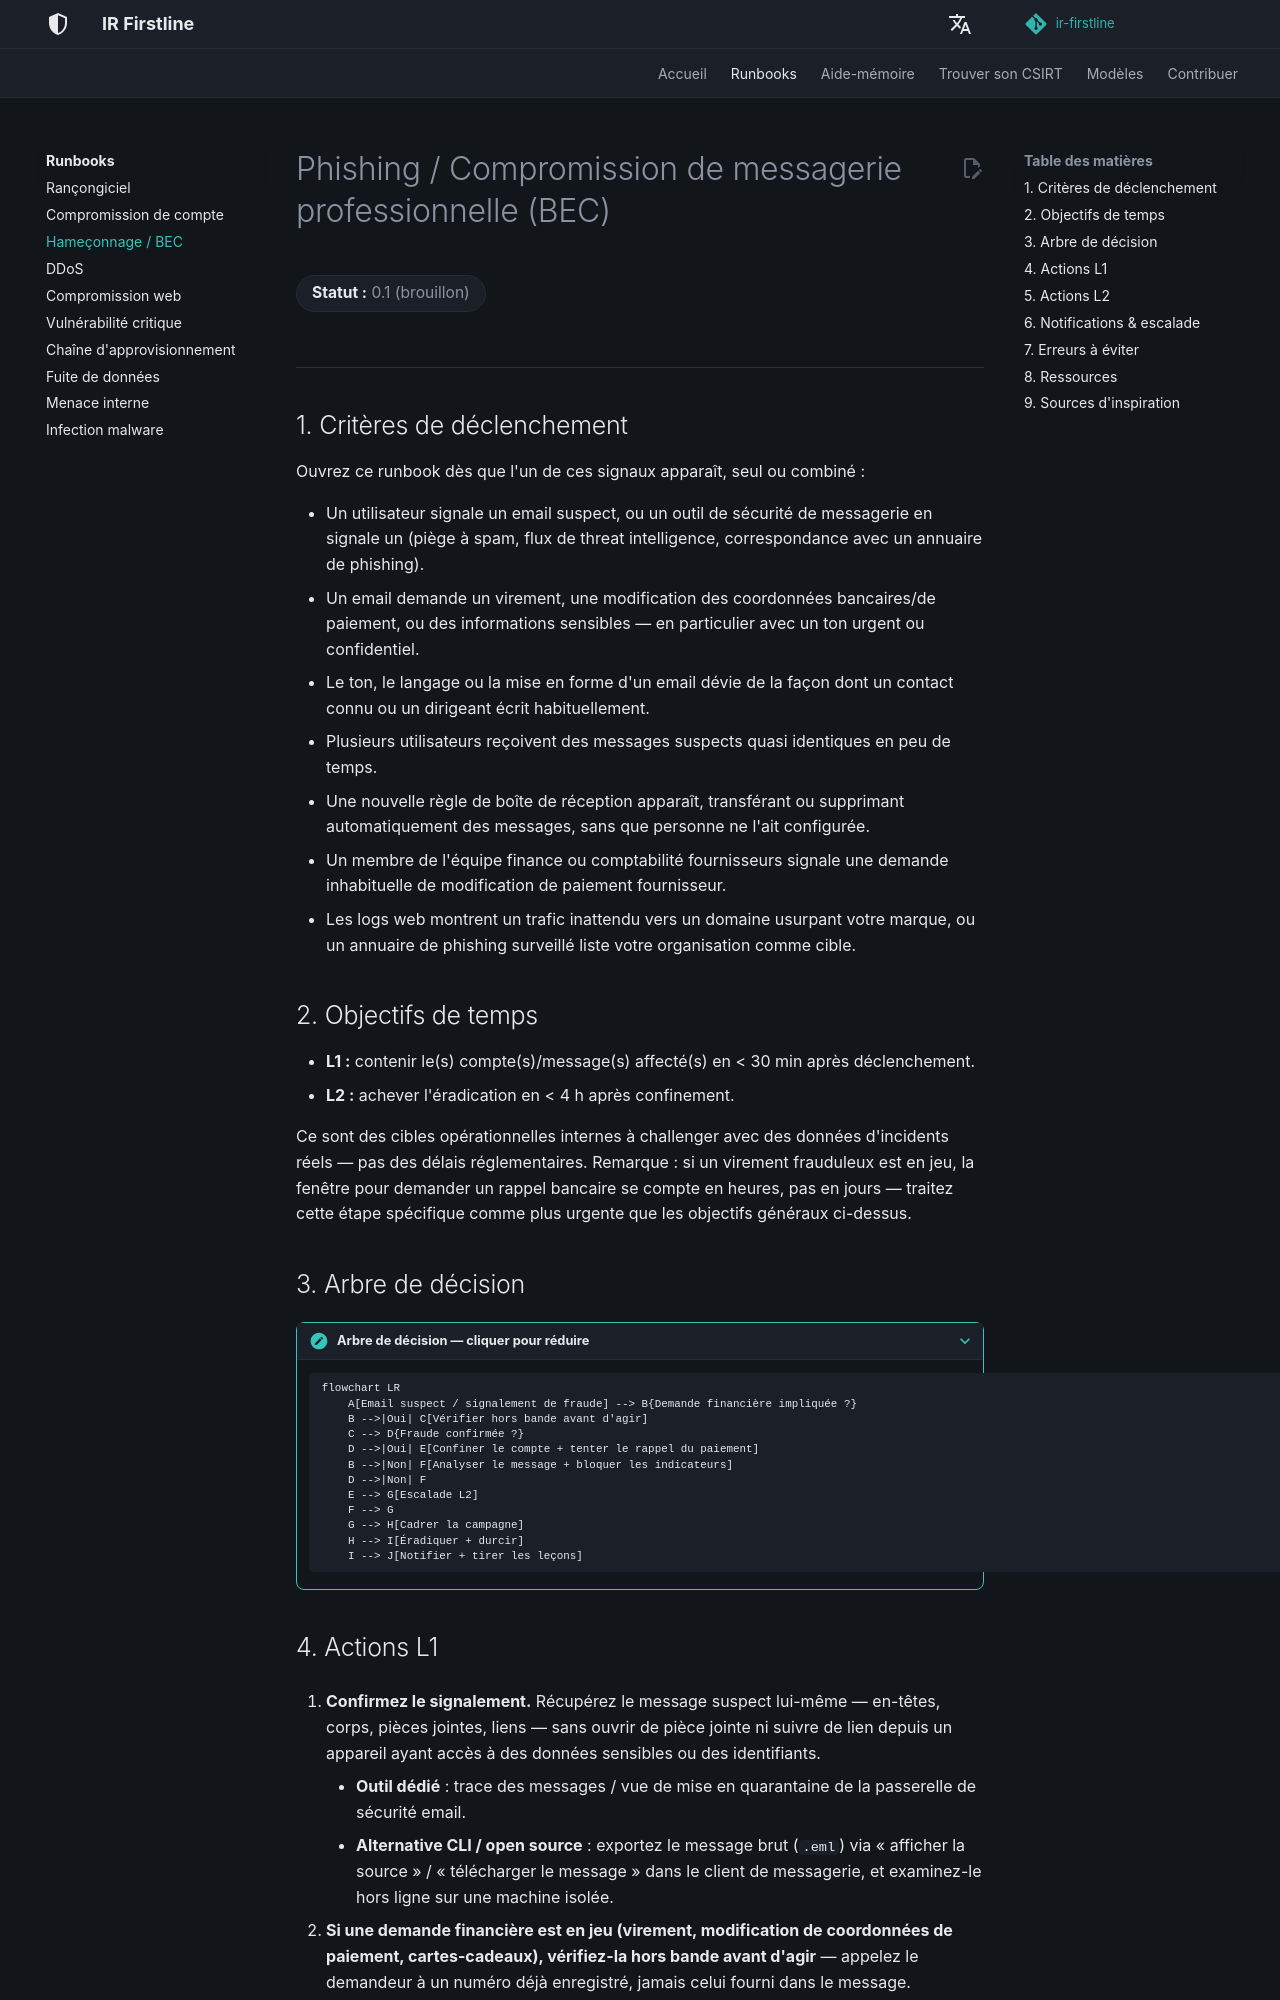

repository: MiracleDvm/ir-firstline · page: fr/runbooks/phishing-bec/index.html · generator: mkdocs

# Phishing / Compromission de messagerie professionnelle (BEC)

**Statut :** 0.1 (brouillon)
{: .irf-status }

---

## 1. Critères de déclenchement

Ouvrez ce runbook dès que l'un de ces signaux apparaît, seul ou combiné :

- Un utilisateur signale un email suspect, ou un outil de sécurité de messagerie en signale un (piège à spam, flux de threat intelligence, correspondance avec un annuaire de phishing).
- Un email demande un virement, une modification des coordonnées bancaires/de paiement, ou des informations sensibles — en particulier avec un ton urgent ou confidentiel.
- Le ton, le langage ou la mise en forme d'un email dévie de la façon dont un contact connu ou un dirigeant écrit habituellement.
- Plusieurs utilisateurs reçoivent des messages suspects quasi identiques en peu de temps.
- Une nouvelle règle de boîte de réception apparaît, transférant ou supprimant automatiquement des messages, sans que personne ne l'ait configurée.
- Un membre de l'équipe finance ou comptabilité fournisseurs signale une demande inhabituelle de modification de paiement fournisseur.
- Les logs web montrent un trafic inattendu vers un domaine usurpant votre marque, ou un annuaire de phishing surveillé liste votre organisation comme cible.

## 2. Objectifs de temps

- **L1 :** contenir le(s) compte(s)/message(s) affecté(s) en < 30 min après déclenchement.
- **L2 :** achever l'éradication en < 4 h après confinement.

Ce sont des cibles opérationnelles internes à challenger avec des données d'incidents réels — pas des délais réglementaires. Remarque : si un virement frauduleux est en jeu, la fenêtre pour demander un rappel bancaire se compte en heures, pas en jours — traitez cette étape spécifique comme plus urgente que les objectifs généraux ci-dessus.

## 3. Arbre de décision

???+ note "Arbre de décision — cliquer pour réduire"

    ```mermaid
    flowchart LR
        A[Email suspect / signalement de fraude] --> B{Demande financière impliquée ?}
        B -->|Oui| C[Vérifier hors bande avant d'agir]
        C --> D{Fraude confirmée ?}
        D -->|Oui| E[Confiner le compte + tenter le rappel du paiement]
        B -->|Non| F[Analyser le message + bloquer les indicateurs]
        D -->|Non| F
        E --> G[Escalade L2]
        F --> G
        G --> H[Cadrer la campagne]
        H --> I[Éradiquer + durcir]
        I --> J[Notifier + tirer les leçons]
    ```
